Run: headless pygame with SDL's dummy video driver; simulated clock (each Clock.tick advances the game by its frame time, no real sleeping); random seed 0; keys injected as events and as key.get_pressed() state; no mouse input.
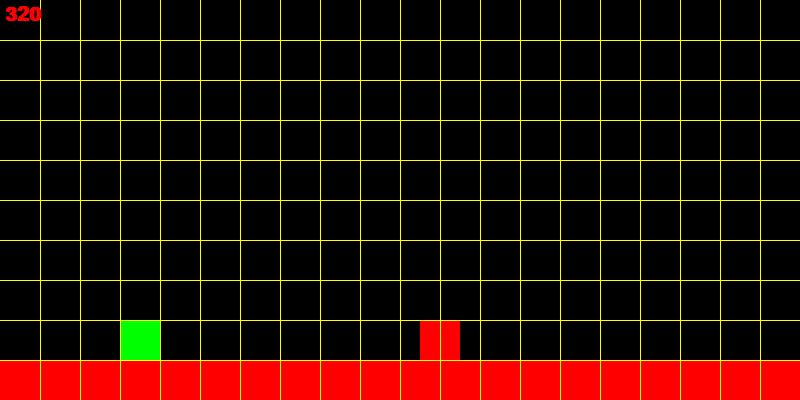
Frame 1 of 4 · flips 1–60 · no input
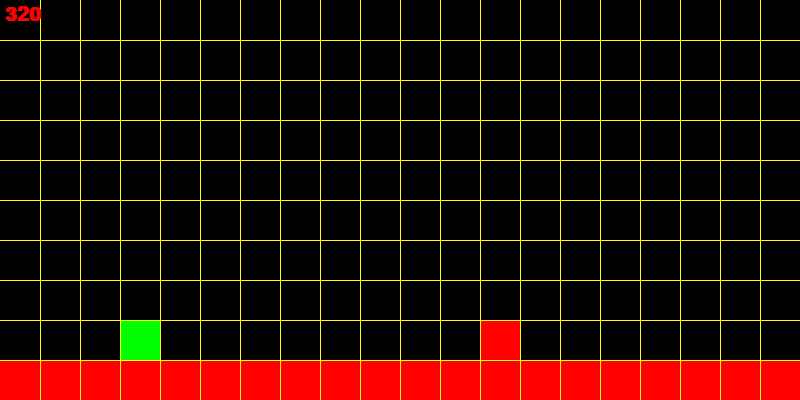
Frame 2 of 4 · flips 61–180 · tapped SPACE, RETURN · held RIGHT (→), D
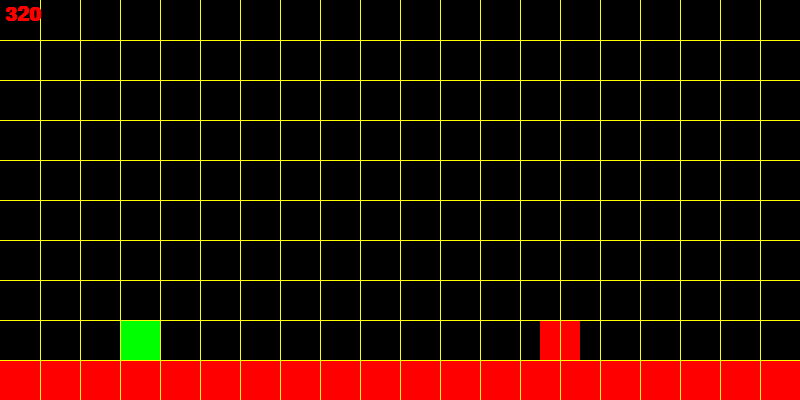
Frame 3 of 4 · flips 181–300 · held DOWN (↓), S
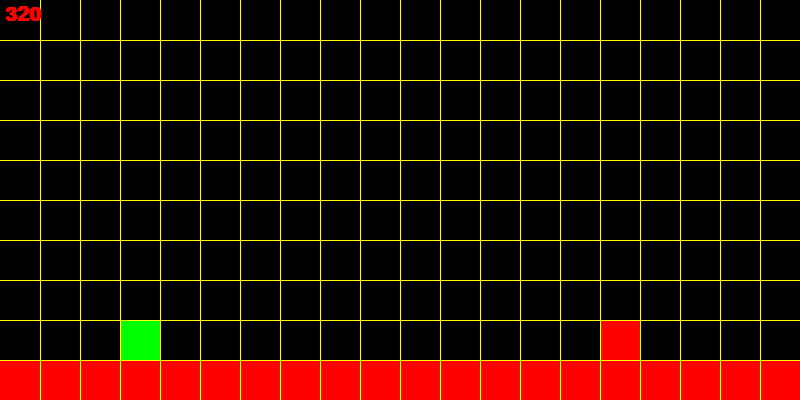
Frame 4 of 4 · flips 301–420 · held LEFT (←), A, UP (↑), W

The pygame program that drew these frames:

import pygame
pygame.init()

wn = pygame.display.set_mode((800, 400))
pygame.display.set_caption("Game")

clock = pygame.time.Clock()


class player(object):
    def __init__(self, x, y):
        self.x = x
        self.y = y
        self.width = 40
        self.height = 40
        self.isJump = False
        self.jumpCount = 7
        self.floor = self.y - self.height

    def draw(self, wn):
        pygame.draw.rect(wn, (0, 255, 0), (self.x, self.y, self.width, self.height))

    def jump(self):
        if self.jumpCount >= -7:
            neg = 1
            if man.jumpCount < 0:
                neg = -1
            self.y -= (self.jumpCount ** 2) * 0.5 * neg
            self.jumpCount -= 1
        else:
            self.isJump = False
            self.jumpCount = 7


class block(object):
    def __init__(self, x, y):
        self.x = x
        self.y = y
        self.width = 40
        self.height = 40
        self.speed = 20

    def draw(self, wn):
        pygame.draw.rect(wn, (255, 0, 0), (self.x, self.y, self.width, self.height))

    def move(self):
        self.x -= self.speed


def draw_grid():
    """Vertical grid"""
    for index in range(40, 800, 40):
        pygame.draw.line(wn, (255, 255, 0), (index, 0), (index, 400), 1)

    """Horizontal grid"""
    for index in range(40, 400, 40):
        pygame.draw.line(wn, (255, 255, 0), (0, index), (800, index), 1)


def draw_game_window():
    wn.fill((0, 0, 0))
    man.draw(wn)
    blk.draw(wn)

    pygame.draw.rect(wn, (255, 0, 0), (0, 360, 800, 40))
    draw_grid()
    man_y = font.render(str(man.y), 1, (255, 0, 0))
    wn.blit(man_y, (5, 5))
    pygame.display.update()


font = pygame.font.SysFont("comicsans", 30, True)
man = player(120, 320)
# spikes = [spike(700, 320, 40, 40), spike(740, 320, 40, 40)]
blk = block(800, 320)
game_loop = True
while game_loop:
    clock.tick(20)
    for event in pygame.event.get():
        if event.type == pygame.QUIT:
            game_loop = False

    keys = pygame.key.get_pressed()

    blk.move()

    if blk.x < 0:
        blk.x = 800

    if keys[pygame.K_SPACE]:
        man.isJump = True

    if man.isJump == True:
        man.jump()

    if man.y + man.height <= blk.y and man.x + man.width <= blk.x or man.y + man.height <= blk.y and man.x > blk.x + blk.width:
        man.floor = blk.y
    else:
        man.floor = man.y - man.height


    draw_game_window()
    print(man.floor)
